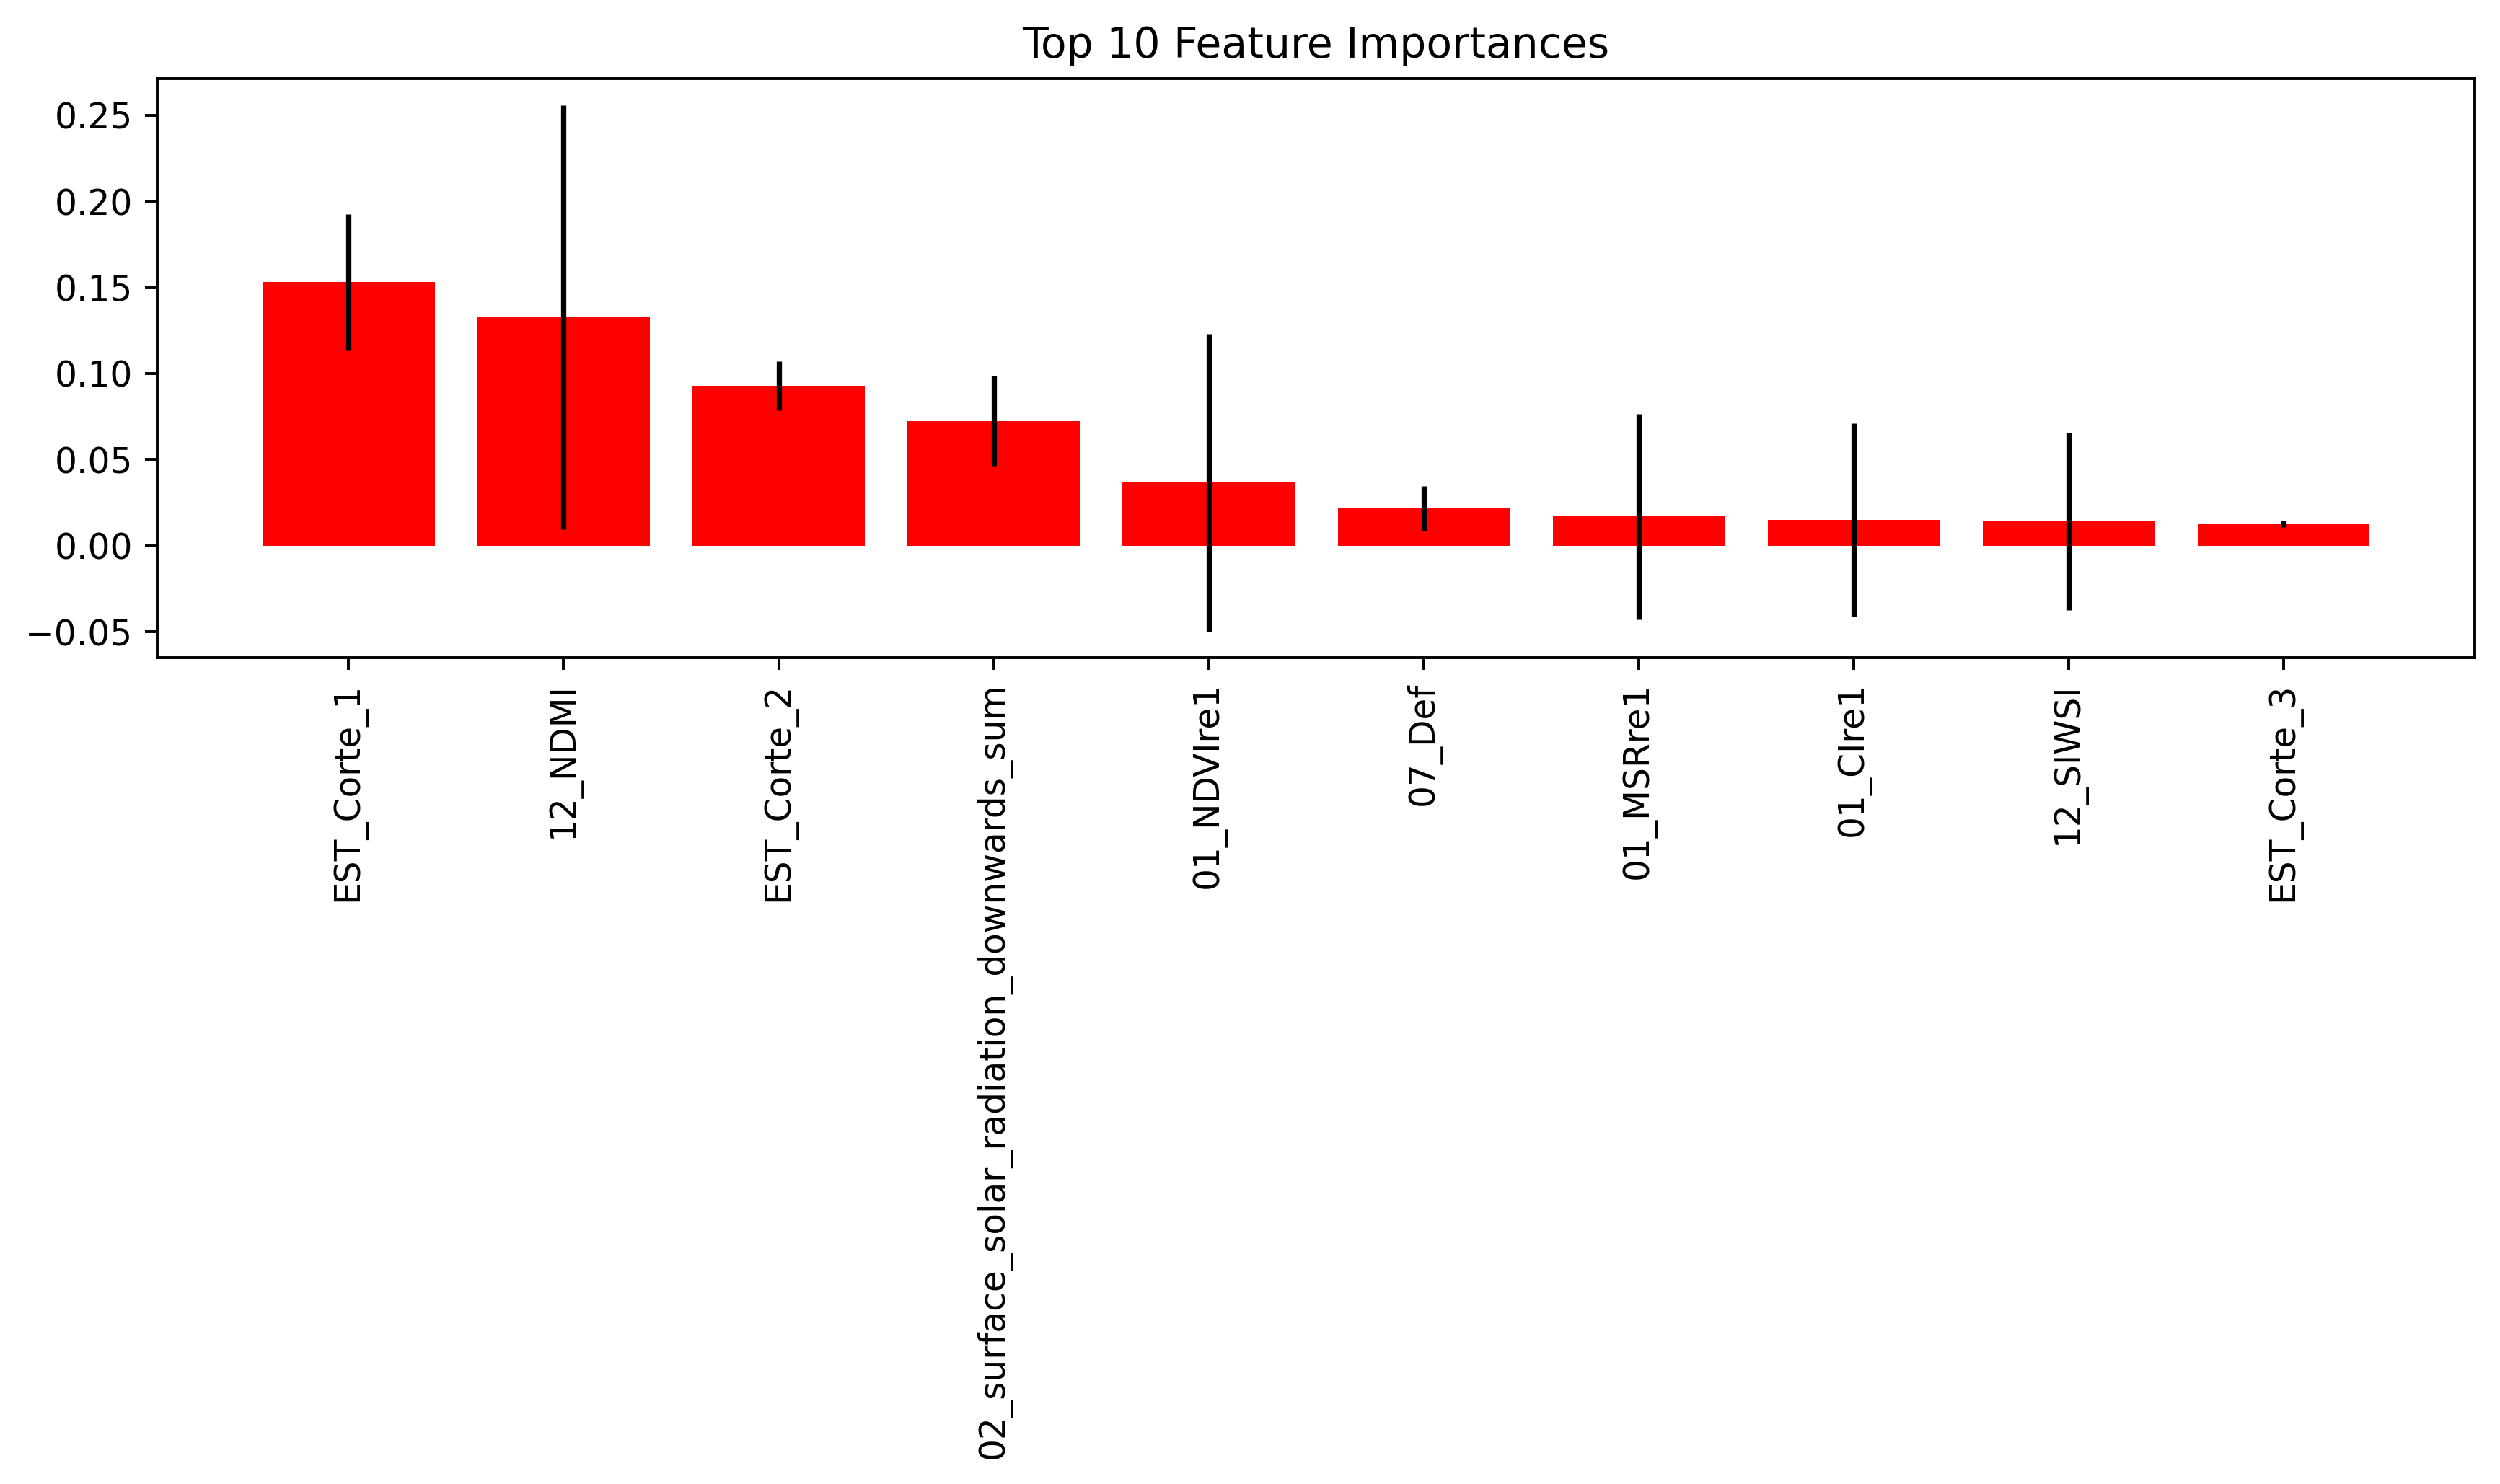

Data behind this chart, as committed beside it:
Feature, Importance, Standard Deviation
EST_Corte_1, 0.153, 0.03952
12_NDMI, 0.1327, 0.1232
EST_Corte_2, 0.09298, 0.01418
02_surface_solar_radiation_downwards_sum, 0.07252, 0.02626
01_NDVIre1, 0.03654, 0.08636
07_Def, 0.0217, 0.01295
01_MSRre1, 0.01694, 0.05975
01_CIre1, 0.01495, 0.05598
12_SIWSI, 0.01402, 0.05151
EST_Corte_3, 0.01267, 0.001993
01_rededge1, 0.01161, 0.0065
07_Def_rel, 0.0111, 0.009408
03_Def_rel, 0.01109, 0.007652
12_CIre2, 0.00825, 0.007832
06_Def_rel, 0.008076, 0.007737
03_total_precipitation_sum, 0.008027, 0.003611
12_NDVIre2, 0.006901, 0.00806
15_Def_rel, 0.006174, 0.002883
02_total_precipitation_sum, 0.006021, 0.002855
03_NDWI2, 0.005945, 0.003661
12_total_precipitation_sum, 0.005855, 0.003267
12_MSRre2, 0.005839, 0.006698
01_NDWI1, 0.005698, 0.009459
03_surface_solar_radiation_downwards_sum, 0.005462, 0.003538
12_NDWI2, 0.005377, 0.001776
12_Def_rel, 0.005215, 0.002629
01_NDWI2, 0.005146, 0.003078
14_Def, 0.005015, 0.006795
01_Def_rel, 0.004827, 0.003734
01_NDVIre2, 0.004812, 0.006512
06_Def, 0.00478, 0.005026
03_CIre2, 0.004708, 0.003961
12_swir1, 0.004585, 0.001731
01_total_precipitation_sum, 0.004564, 0.00279
15_Def, 0.004347, 0.00301
04_Def_rel, 0.004246, 0.003335
VARIEDADE_RB867515, 0.004221, 0.002823
03_swir1, 0.004192, 0.002504
03_Def, 0.004171, 0.002981
03_rededge1, 0.004093, 0.001903
03_NDWI1, 0.003999, 0.002347
05_Def, 0.003905, 0.002405
01_swir2, 0.003821, 0.01825
12_rededge1, 0.003667, 0.001738
12_swir2, 0.003664, 0.001492
04_Def, 0.00364, 0.002464
01_surface_solar_radiation_downwards_sum, 0.003613, 0.002307
02_NDWI2, 0.003607, 0.001428
01_CIre2, 0.0035, 0.005334
03_NDVIre2, 0.003483, 0.003003
03_MSRre2, 0.003422, 0.002962
10_Def_rel, 0.003408, 0.002579
14_Def_rel, 0.003335, 0.002558
02_swir1, 0.003302, 0.001733
12_Def, 0.003294, 0.002338
03_swir2, 0.003293, 0.001932
01_Def, 0.003293, 0.002986
03_NDMI, 0.003245, 0.002474
01_rededge2, 0.003207, 0.001346
02_rededge1, 0.003193, 0.001657
... 138 more rows
